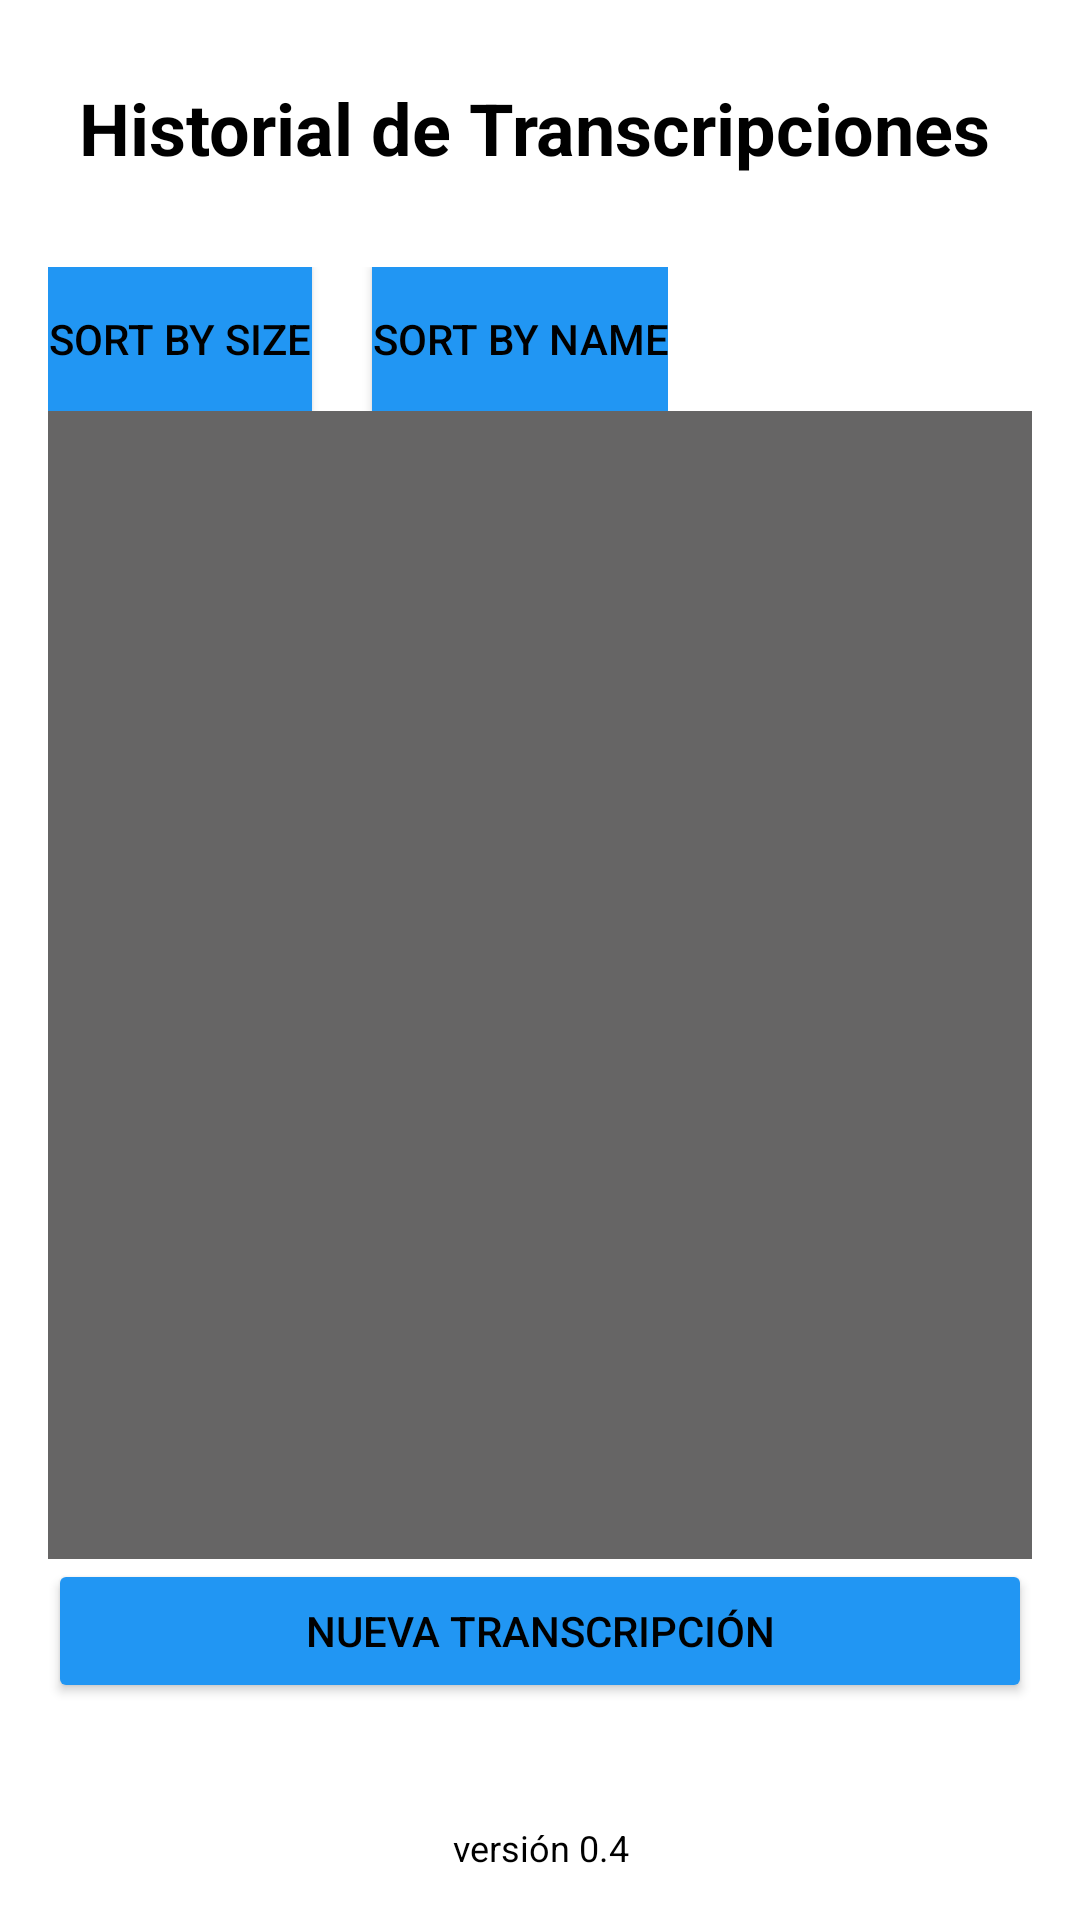

Reconstruct the res/layout file that produces this screen, plus the resources it refers to.
<!-- AndroidManifest.xml: application theme LightTheme -->
<!-- res/layout/gestor_transcripciones.xml -->
<?xml version="1.0" encoding="utf-8"?>
<LinearLayout xmlns:android="http://schemas.android.com/apk/res/android"
    xmlns:app="http://schemas.android.com/apk/res-auto"
    android:layout_width="match_parent"
    android:layout_height="match_parent"
    android:background="?android:windowBackground"
    android:orientation="vertical"
    android:padding="16dp"
    >

    

    

    <TextView
        android:id="@+id/textViewTitulo"
        android:layout_width="wrap_content"
        android:layout_height="wrap_content"
        android:layout_marginBottom="20dp"
        android:padding="5pt"
        android:text="@string/title_gestor_transcriptions"
        android:textColor="?android:textColorPrimary"

        android:textSize="24sp"
        android:textStyle="bold" />

    <LinearLayout
        android:layout_width="wrap_content"
        android:layout_height="wrap_content"
        android:orientation="horizontal">

        <Button
            android:id="@+id/sort_button2"
            android:layout_width="wrap_content"
            android:layout_height="wrap_content"
            android:layout_marginEnd="20dp"
            android:background="?android:colorAccent"
            android:text="Sort By Size"
            android:textColor="?android:textColorPrimary" />

        <Button
            android:id="@+id/sort_button"
            android:layout_width="wrap_content"
            android:layout_height="wrap_content"
            android:text="Sort By Name"
            android:background="?android:colorAccent"
            android:textColor="?android:textColorPrimary"/>
    </LinearLayout>

    <ScrollView
        android:layout_width="match_parent"
        android:layout_height="0dp"
        android:layout_weight="1"
        android:background="?cardBackgroundColor"
        android:padding="10dp">

        <LinearLayout
            android:id="@+id/transcription_layout"
            android:layout_width="match_parent"
            android:layout_height="wrap_content"
            android:orientation="vertical"/>
    </ScrollView>

    

    

    <Button
        android:id="@+id/boton_AñadirTrans"
        android:layout_width="match_parent"
        android:layout_height="wrap_content"
        android:backgroundTint="?android:colorAccent"
        android:text="@string/new_transcription" />

    <TextView
        android:id="@+id/version_text"
        android:layout_width="match_parent"
        android:layout_height="wrap_content"
        android:layout_marginTop="40dp"
        android:gravity="center"
        android:text="@string/version_text"
        android:textColor="?android:textColorPrimary"
        android:textSize="12sp" />
</LinearLayout>
<!-- resources referenced by this layout -->
<resources>
  <string name="new_transcription">Nueva Transcripción</string>
  <string name="title_gestor_transcriptions">Historial de  Transcripciones</string>
  <string name="version_text">versión 0.4</string>
  <style name="LightTheme" parent="Theme.AppCompat.DayNight.NoActionBar">
          
          <item name="colorPrimary">@color/primary_light</item>
          <item name="colorOnPrimary">@color/on_background_light</item>
          <item name="colorOnBackground">@color/text_light</item>
          <item name="cardBackgroundColor">#666565</item>
  
          
          <item name="android:windowBackground">@color/background_light</item>
          <item name="android:textColorPrimary">@color/text_light</item>
          <item name="android:textColorSecondary">@color/secondaryText</item>
          <item name="android:colorAccent">@color/blue</item>
          <item name="android:button">@color/button</item>
          <item name="android:navigationBarColor">@color/background_light</item>
          <item name="android:statusBarColor">@color/primary_light</item>
      </style>
  <color name="primary_light">#FFFFFF</color>
  <color name="on_background_light">#000000</color>
  <color name="text_light">#000000</color>
  <color name="background_light">#FFFFFF</color>
  <color name="secondaryText">#B0B3B8</color>
  <color name="blue">#2196F3</color>
  <color name="button">#009688</color>
</resources>
